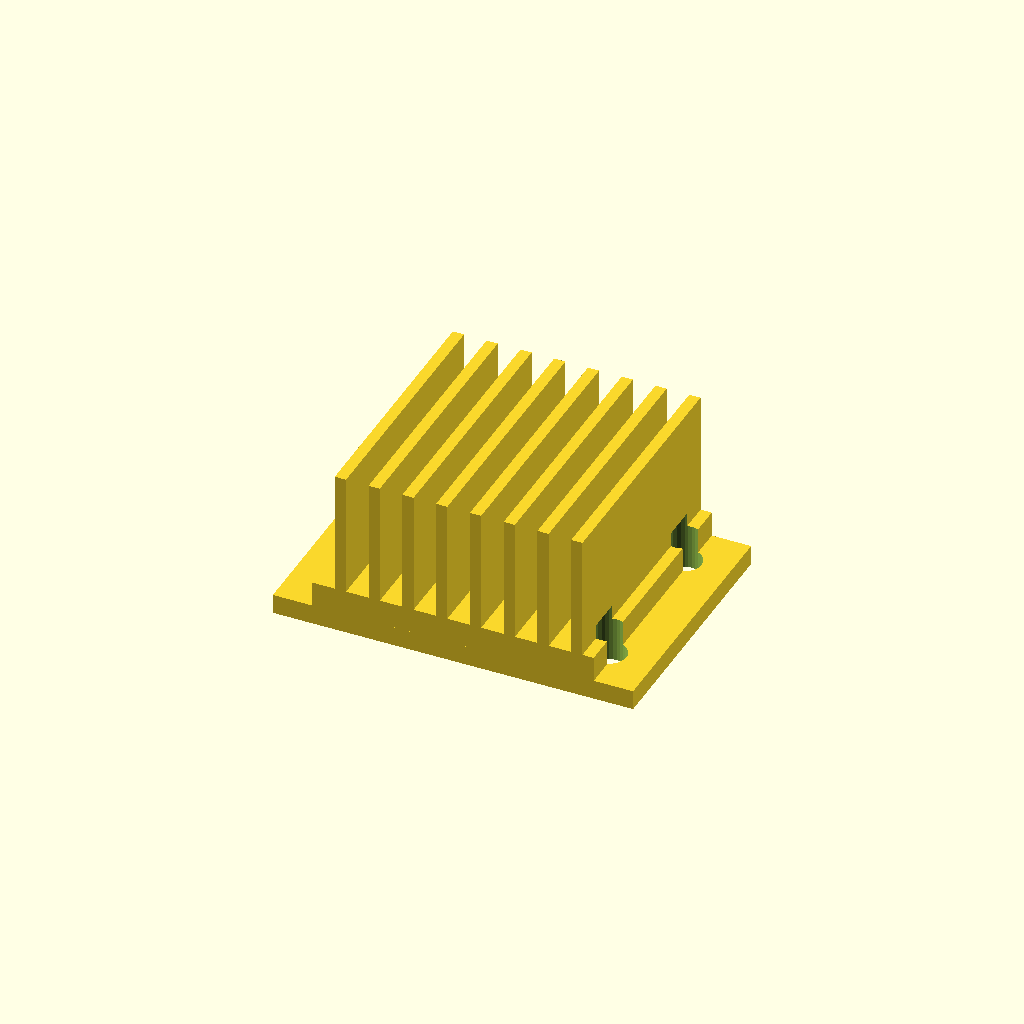
Cell 1 — every parameter at its default value.
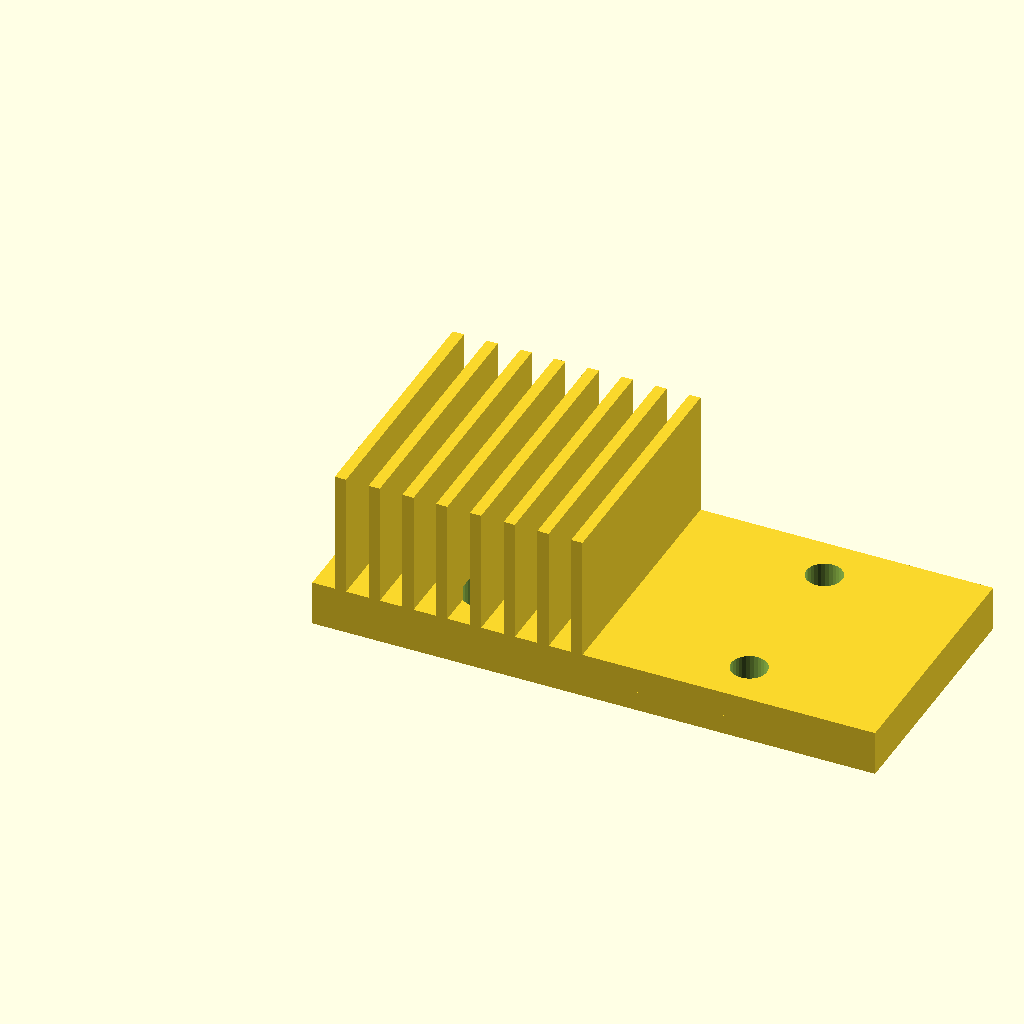
Cell 2: base_w = 100 (everything else at default).
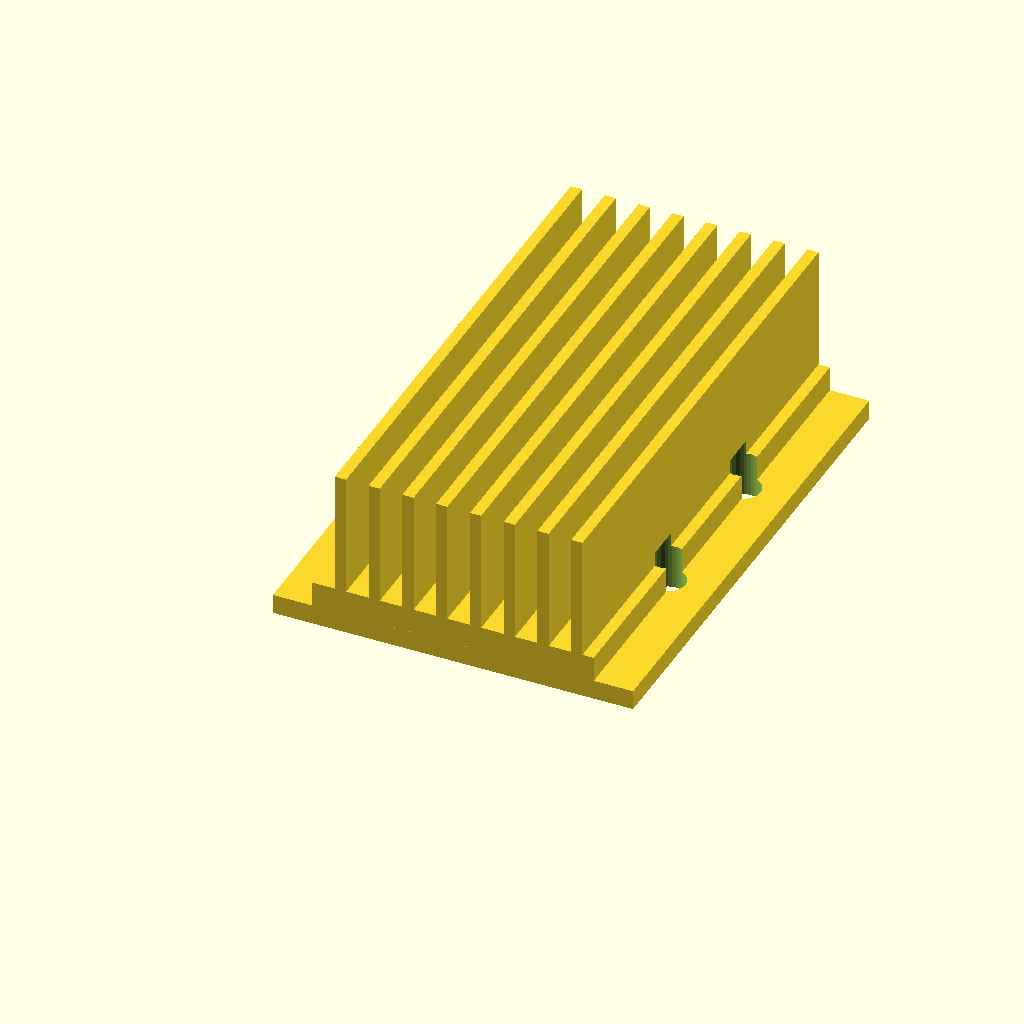
Cell 3: the same model with base_d = 90.
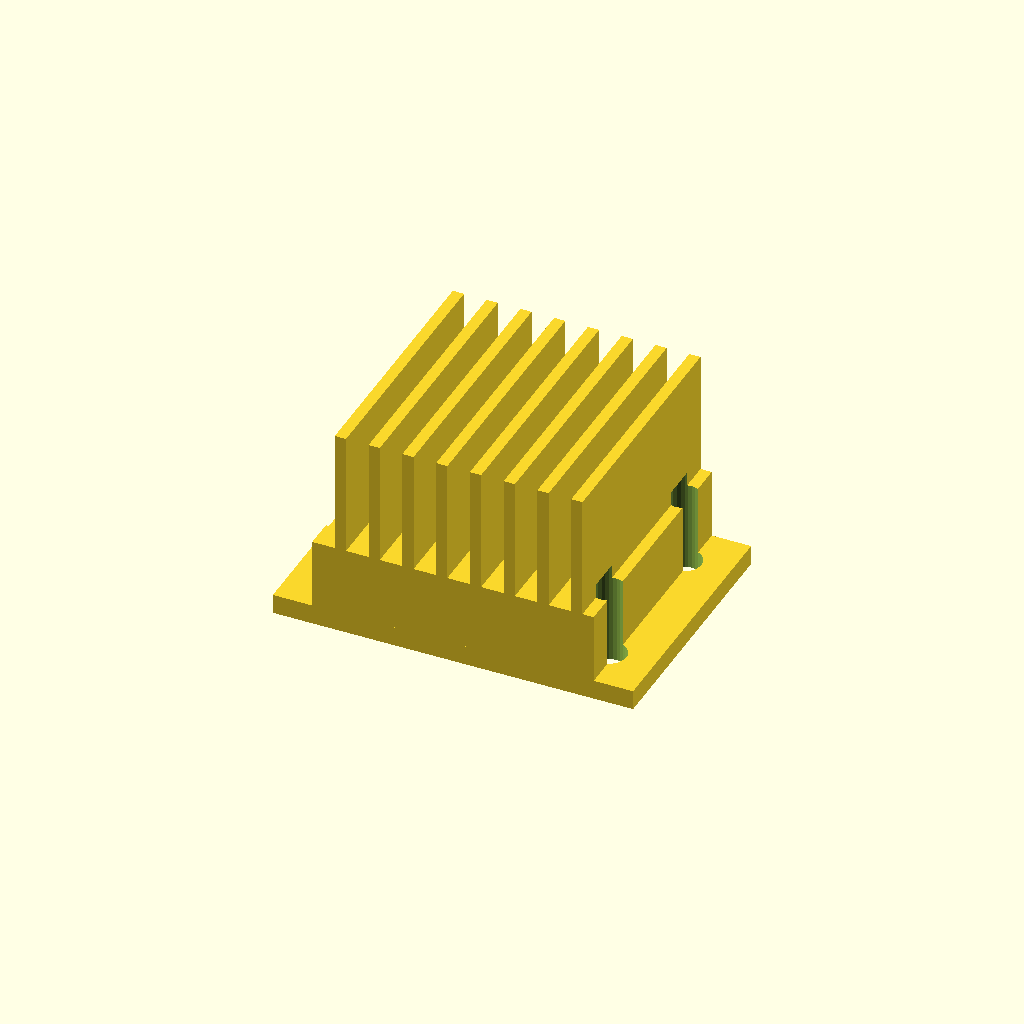
Cell 4 — base_t set to 16, the other parameters unchanged.
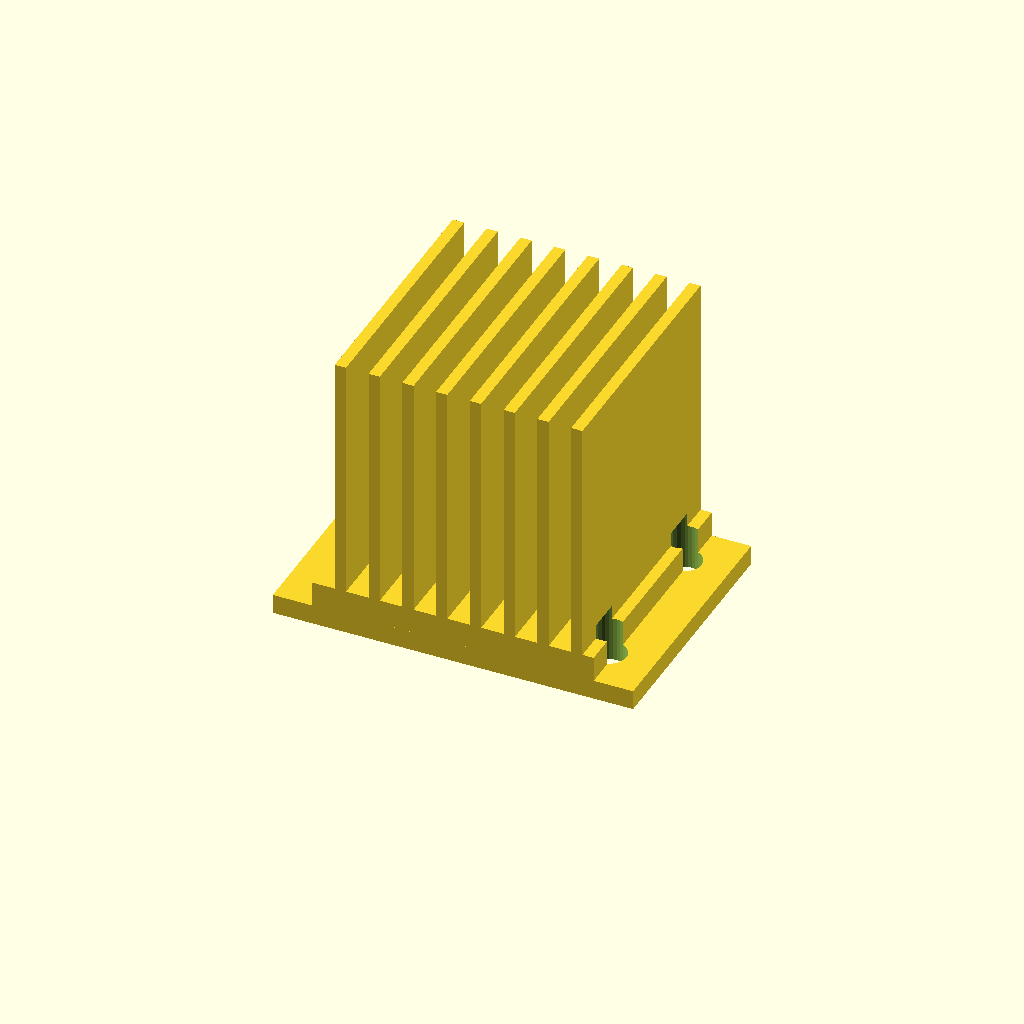
Cell 5: fin_h = 44 (everything else at default).
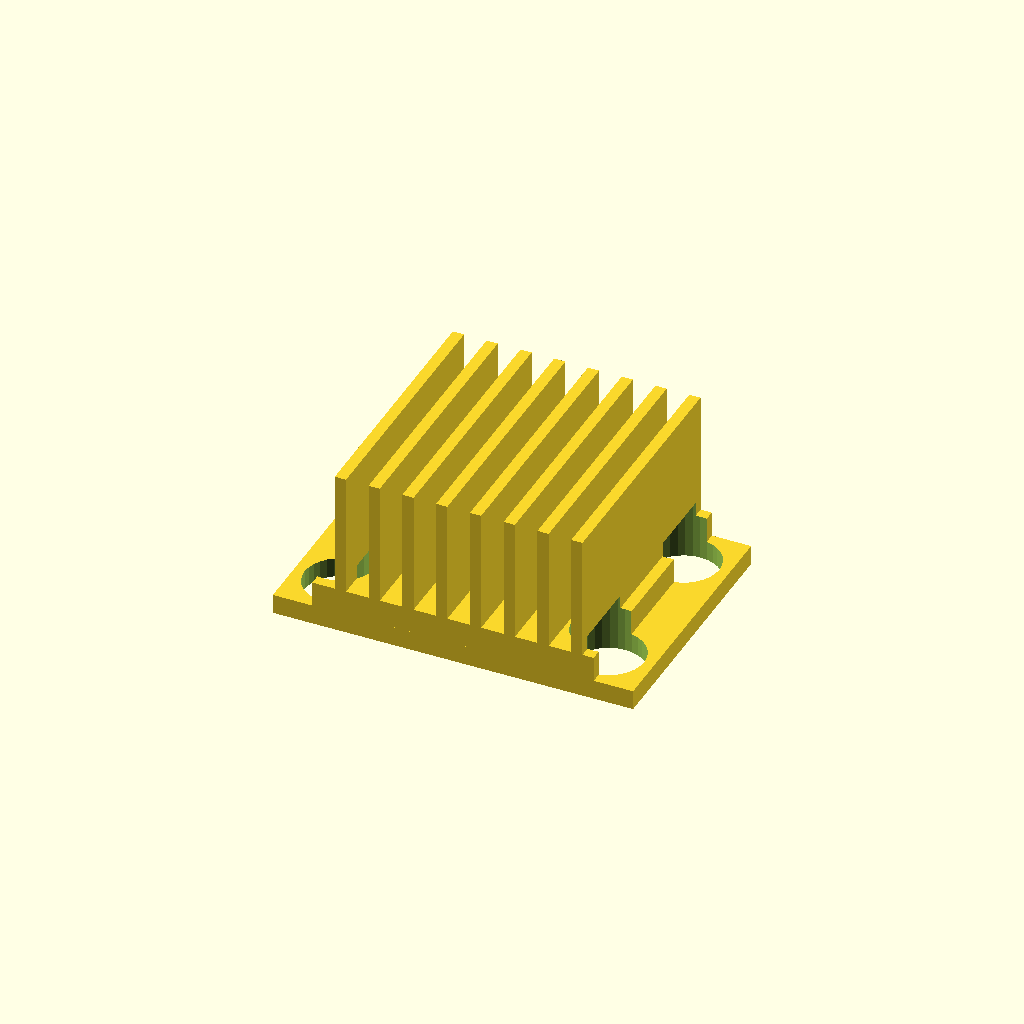
Cell 6: the same model with holes_d = 12.7.
One fixed orthographic camera (rotation 55°, 0°, 25°; colour scheme Cornfield) for every cell.
OpenSCAD source file optional_data/data/gen3/heatsinks/part_0007.scad:
$fn = 32;

// ----------------------------------------------------------------------
// Finned heat sink: 50 x 45 mm base, 22 mm fins
// ----------------------------------------------------------------------

// --- parameters (mm) ---
base_w = 50;              // base width
base_d = 45;              // base depth
base_t = 8;               // base thickness
fin_h = 22;               // fin height above the base
holes_d = 6.35;           // fixing holes
hole_x = 23.82;           // hole offset in x
hole_y = 14.32;           // hole offset in y
fin_t = 2;                // fin thickness
fin_pitch = 6;            // fin pitch
fin_count = 8;            // number of fins
fin_x0 = 4;               // first fin offset
flange_w = 64;            // flange plate width
flange_t = 3;             // flange plate thickness

difference() {
  union() {
    cube([base_w, base_d, base_t]);
    for (i = [0 : fin_count - 1]) {
      translate([fin_x0 + i * fin_pitch, 0, base_t - 0.5]) cube([fin_t, base_d, fin_h + 0.5]);
    }
    /* mounting flange, a wider plate sharing the base bottom */
    translate([(base_w - flange_w) / 2, 0, 0]) cube([flange_w, base_d, flange_t + 0.5]);
  }
  /* fixing holes through the base, 2.5 mm clear on both sides */
  for (hx = [-23.82, 23.82]) {
    for (hy = [-14.32, 14.32]) {
      translate([base_w / 2 + hx, base_d / 2 + hy, -2.5]) cylinder(h = base_t + 5, d = holes_d);
    }
  }
}
Parameter table extracted from the source (name, type, default, range or options):
base_w: number, default 50
base_d: number, default 45
base_t: number, default 8
fin_h: number, default 22
holes_d: number, default 6.35
hole_x: number, default 23.82
hole_y: number, default 14.32
fin_t: number, default 2
fin_pitch: number, default 6
fin_count: number, default 8
fin_x0: number, default 4
flange_w: number, default 64
flange_t: number, default 3
